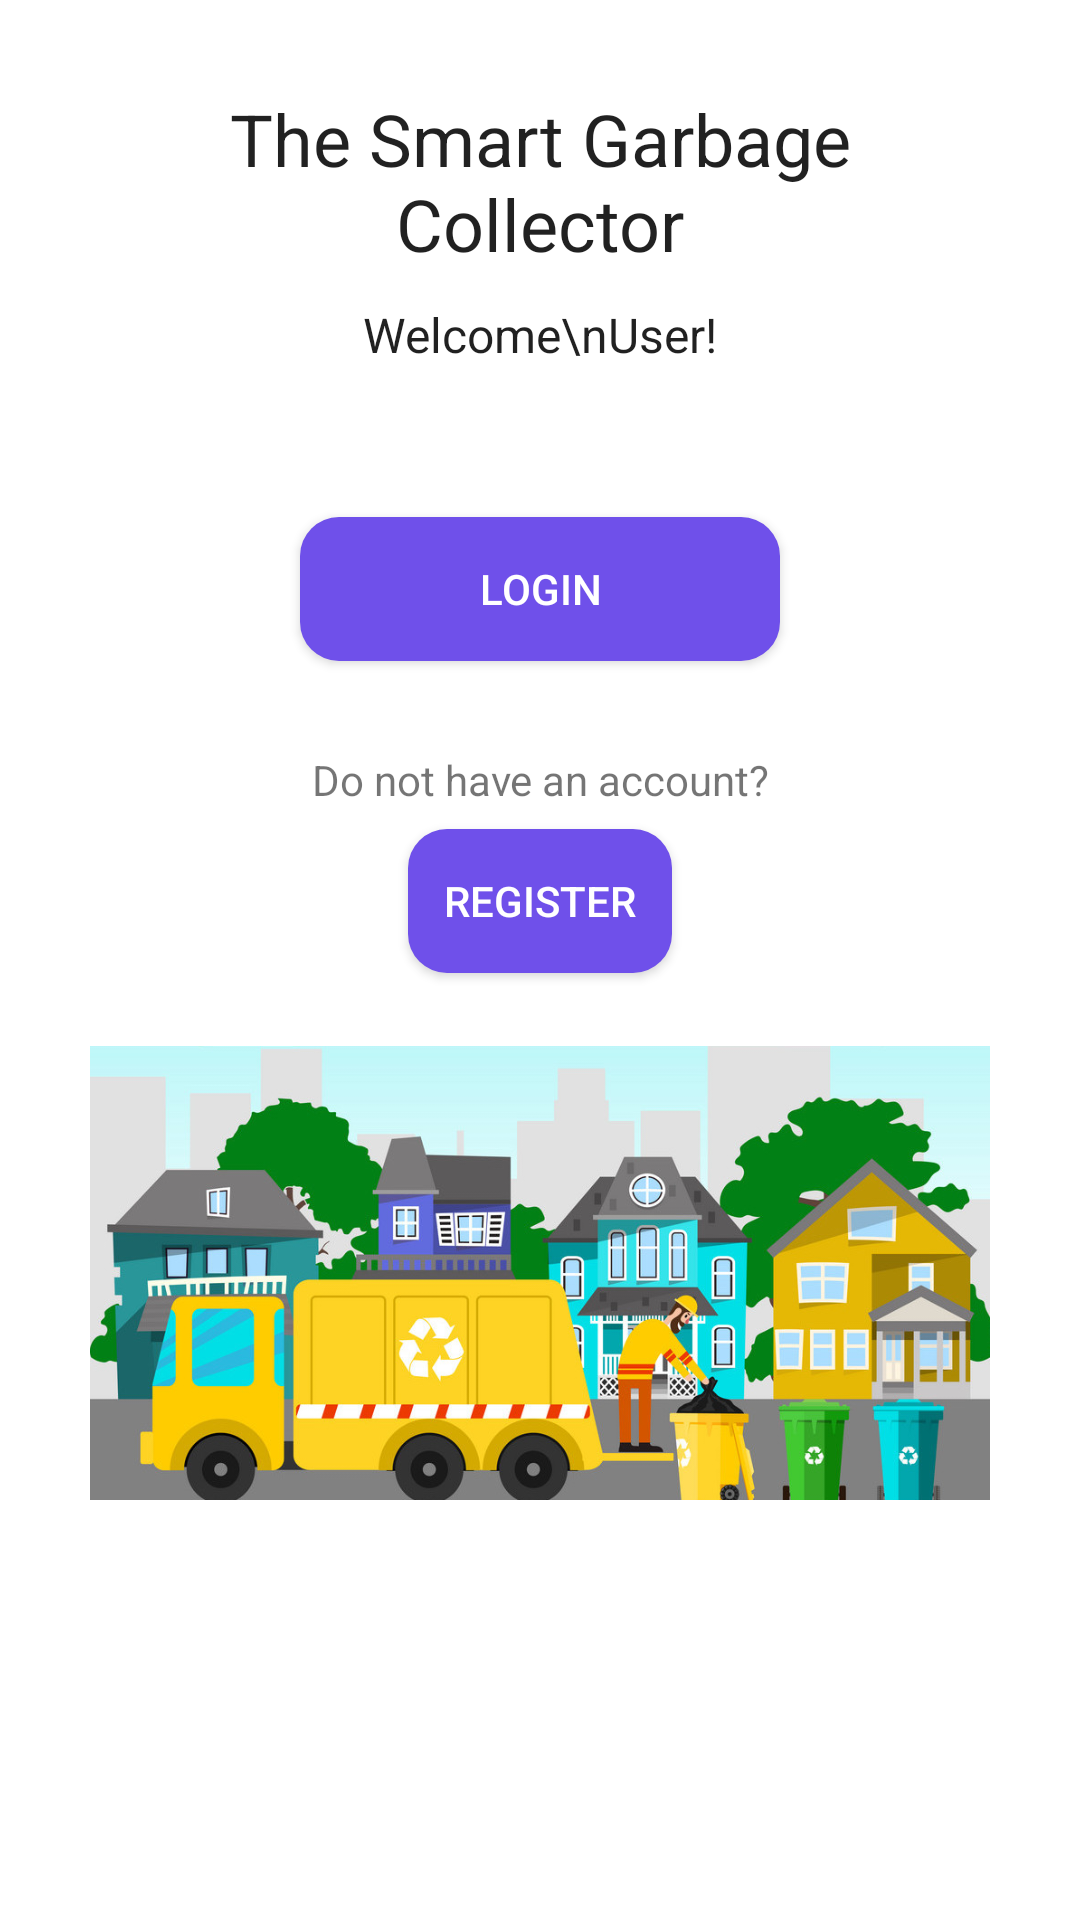

Here is an Android app screen rendered from its layout file. Give the layout XML and the strings, colors and styles it references.
<!-- AndroidManifest.xml: application theme Theme.GarbageCollectionProject -->
<!-- res/layout/activity_main.xml -->
<?xml version="1.0" encoding="utf-8"?>
<ScrollView xmlns:android="http://schemas.android.com/apk/res/android"
    xmlns:app="http://schemas.android.com/apk/res-auto"
    xmlns:tools="http://schemas.android.com/tools"
    android:layout_width="match_parent"
    android:layout_height="match_parent"
    tools:context=".MainActivity">



    <RelativeLayout
        android:layout_width="match_parent"
        android:layout_height="wrap_content"
        android:layout_margin="15dp"
        android:padding="15dp">


        <TextView
            android:id="@+id/textView_app_name"
            android:layout_width="match_parent"
            android:layout_height="wrap_content"
            android:text="The Smart Garbage Collector"
            android:textAlignment="center"
            android:textAppearance="@style/TextAppearance.AppCompat.Headline" />

        <TextView
            android:id="@+id/textView_main_head"
            android:layout_width="match_parent"
            android:layout_height="wrap_content"
            android:layout_below="@id/textView_app_name"
            android:layout_marginTop="10dp"
            android:text="Welcome\nUser!"
            android:textAlignment="center"
            android:textAppearance="@style/TextAppearance.AppCompat.Menu" />

        <androidx.appcompat.widget.AppCompatButton
            android:id="@+id/button_login"
            android:layout_width="180dp"
            android:layout_height="wrap_content"
            android:layout_below="@id/textView_main_head"
            android:layout_centerHorizontal="true"
            android:textColor="@color/white"
            android:background="@drawable/btn_style"
            android:layout_marginTop="50dp"
            android:layout_marginLeft="70dp"
            android:layout_marginRight="70dp"
            android:text="Login" />

        <TextView
            android:id="@+id/textView_register"
            android:layout_width="match_parent"
            android:layout_height="wrap_content"
            android:layout_below="@id/button_login"
            android:layout_marginTop="30dp"
            android:text="Do not have an account?"
            android:textAlignment="center" />

        <androidx.appcompat.widget.AppCompatButton
            android:id="@+id/button_register"
            android:layout_width="wrap_content"
            android:layout_height="wrap_content"
            android:layout_below="@id/textView_main_head"
            android:layout_centerHorizontal="true"
            android:textColor="@color/white"
            android:background="@drawable/btn_style"
            android:layout_marginLeft="70dp"
            android:layout_marginTop="154dp"
            android:layout_marginRight="70dp"
            android:text="Register" />

        <ImageView
            android:id="@+id/imageView"
            android:layout_width="400dp"
            android:layout_height="200dp"
            app:srcCompat="@drawable/main_page"
            android:layout_below="@id/button_register"/>

    </RelativeLayout>

</ScrollView>
<!-- resources referenced by this layout -->
<resources>
  <color name="white">#FFFFFFFF</color>
  <!-- drawable border (drawable) -->
  <shape xmlns:android="http://schemas.android.com/apk/res/android"
      android:shape="rectangle">
  
      <stroke
          android:width="2dp"
          android:color="#000000"/>
      <corners android:radius="20dp" />
  
      <solid android:color="@android:color/transparent" />
  
  </shape>
  <!-- drawable btn_style (drawable) -->
  <?xml version="1.0" encoding="utf-8"?>
  <shape xmlns:android="http://schemas.android.com/apk/res/android">
      <solid android:color="#6f50ea"/>
      <corners android:radius="13dp"  />
      <padding
          android:bottom="10dp"
          android:left="10dp"
          android:right="10dp"
          android:top="10dp"/>
  </shape>
  <!-- drawable main_page: jpeg bitmap (drawable-v24, 178376 bytes) -->
  <style name="Theme.GarbageCollectionProject" parent="Theme.MaterialComponents.DayNight.NoActionBar">
          
          <item name="colorPrimary">@color/purple_500</item>
          <item name="colorPrimaryVariant">@color/purple_700</item>
          <item name="colorOnPrimary">@color/white</item>
          
          <item name="colorSecondary">@color/teal_200</item>
          <item name="colorSecondaryVariant">@color/teal_700</item>
          <item name="colorOnSecondary">@color/black</item>
          
          <item name="android:statusBarColor">?attr/colorPrimaryVariant</item>
          
      </style>
  <color name="purple_500">#FF6200EE</color>
  <color name="purple_700">#FF3700B3</color>
  <color name="teal_200">#FF03DAC5</color>
  <color name="teal_700">#FF018786</color>
  <color name="black">#FF000000</color>
</resources>
